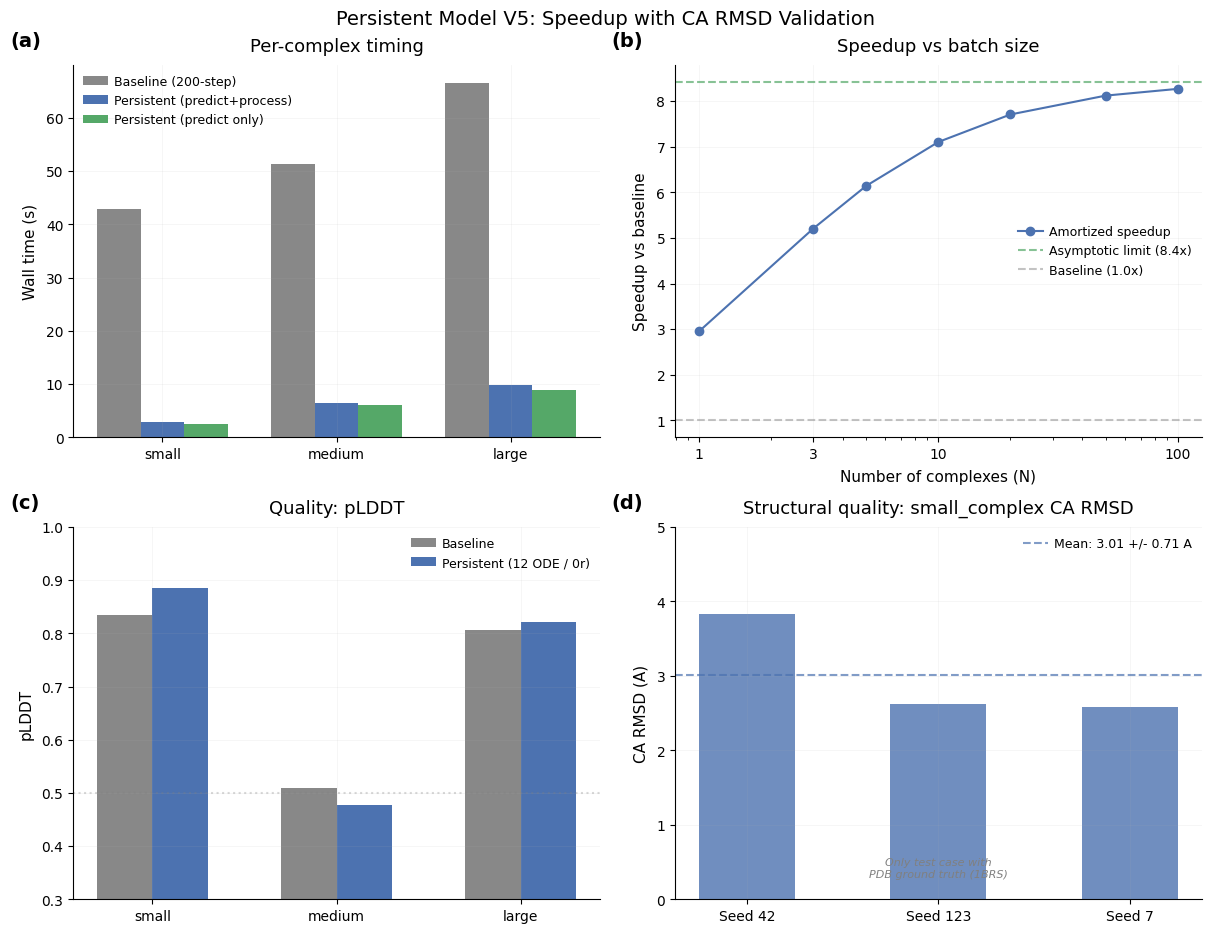

Reproduce this figure in Python. (Note: this script raises an exception after producing the figure.)
"""Generate results figure for persistent-model-v5 evaluation."""
import matplotlib
matplotlib.use("Agg")
import matplotlib.pyplot as plt
import numpy as np

plt.rcParams.update({
    "font.family": "sans-serif",
    "font.sans-serif": ["Helvetica", "Arial", "DejaVu Sans"],
    "font.size": 11,
    "axes.titlesize": 13,
    "axes.titleweight": "medium",
    "axes.labelsize": 11,
    "xtick.labelsize": 10,
    "ytick.labelsize": 10,
    "legend.fontsize": 10,
    "axes.grid": True,
    "grid.alpha": 0.15,
    "grid.linewidth": 0.5,
    "axes.spines.top": False,
    "axes.spines.right": False,
    "axes.titlepad": 10.0,
    "axes.labelpad": 6.0,
    "xtick.direction": "out",
    "ytick.direction": "out",
    "legend.frameon": False,
    "legend.borderpad": 0.3,
    "legend.handletextpad": 0.5,
    "figure.facecolor": "white",
    "axes.facecolor": "white",
    "savefig.facecolor": "white",
    "figure.constrained_layout.use": True,
})

COLORS = {
    "baseline": "#888888",
    "persistent": "#4C72B0",
    "predict_only": "#55A868",
}

# --- Data from evaluation ---
complexes = ["small", "medium", "large"]

# Baseline (eval-v5, 200-step, 3 recycling, subprocess)
baseline_times = [42.8, 51.3, 66.6]  # per-complex wall time
baseline_plddts = [0.8345, 0.5095, 0.8070]

# Persistent model (12 ODE steps, 0 recycling, pickle load)
persistent_predict = [2.56, 6.15, 8.81]  # predict-only
persistent_total = [2.85, 6.49, 9.76]  # predict + process
persistent_plddts = [0.8854, 0.4767, 0.8222]

# Amortized wall times for different N
onetime_cost = 11.8  # model load + warmup
Ns = [1, 3, 5, 10, 20, 50, 100]
mean_per_complex = 6.36
baseline_mean = 53.57
amortized_times = [onetime_cost / n + mean_per_complex for n in Ns]
amortized_speedups = [baseline_mean / t for t in amortized_times]

# CA RMSD
ca_rmsds_seeds = [3.825, 2.616, 2.584]  # small_complex across 3 seeds
ca_rmsd_mean = np.mean(ca_rmsds_seeds)
ca_rmsd_std = np.std(ca_rmsds_seeds, ddof=1)

# Per-seed speedups (N=3)
seed_speedups = [5.11, 4.89, 5.69]
seed_labels = ["42", "123", "7"]

fig, axes = plt.subplots(2, 2, figsize=(12, 9))

# --- Panel (a): Per-complex wall time comparison ---
ax = axes[0, 0]
x = np.arange(len(complexes))
w = 0.25
bars1 = ax.bar(x - w, baseline_times, w, label="Baseline (200-step)", color=COLORS["baseline"])
bars2 = ax.bar(x, persistent_total, w, label="Persistent (predict+process)", color=COLORS["persistent"])
bars3 = ax.bar(x + w, persistent_predict, w, label="Persistent (predict only)", color=COLORS["predict_only"])
ax.set_ylabel("Wall time (s)")
ax.set_xticks(x)
ax.set_xticklabels(complexes)
ax.legend(loc="upper left", fontsize=9)
ax.set_title("Per-complex timing")
ax.text(-0.12, 1.05, "(a)", transform=ax.transAxes, fontsize=14, fontweight="bold")

# --- Panel (b): Amortization curve ---
ax = axes[0, 1]
ax.plot(Ns, amortized_speedups, "o-", color=COLORS["persistent"], label="Amortized speedup", markersize=6)
ax.axhline(y=baseline_mean / mean_per_complex, color=COLORS["predict_only"],
           linestyle="--", alpha=0.7, label=f"Asymptotic limit ({baseline_mean / mean_per_complex:.1f}x)")
ax.axhline(y=1.0, color=COLORS["baseline"], linestyle="--", alpha=0.5, label="Baseline (1.0x)")
ax.set_xlabel("Number of complexes (N)")
ax.set_ylabel("Speedup vs baseline")
ax.set_xscale("log")
ax.set_xticks([1, 3, 10, 100])
ax.get_xaxis().set_major_formatter(matplotlib.ticker.ScalarFormatter())
ax.legend(fontsize=9)
ax.set_title("Speedup vs batch size")
ax.text(-0.12, 1.05, "(b)", transform=ax.transAxes, fontsize=14, fontweight="bold")

# --- Panel (c): pLDDT comparison ---
ax = axes[1, 0]
x = np.arange(len(complexes))
w = 0.3
bars1 = ax.bar(x - w/2, baseline_plddts, w, label="Baseline", color=COLORS["baseline"])
bars2 = ax.bar(x + w/2, persistent_plddts, w, label="Persistent (12 ODE / 0r)", color=COLORS["persistent"])
ax.set_ylabel("pLDDT")
ax.set_xticks(x)
ax.set_xticklabels(complexes)
ax.set_ylim(0.3, 1.0)
ax.axhline(y=0.5, color="gray", linestyle=":", alpha=0.3)
ax.legend(fontsize=9)
ax.set_title("Quality: pLDDT")
ax.text(-0.12, 1.05, "(c)", transform=ax.transAxes, fontsize=14, fontweight="bold")

# --- Panel (d): CA RMSD for small_complex across seeds ---
ax = axes[1, 1]
seed_x = np.arange(len(seed_labels))
bars = ax.bar(seed_x, ca_rmsds_seeds, 0.5, color=COLORS["persistent"], alpha=0.8)
ax.axhline(y=ca_rmsd_mean, color=COLORS["persistent"], linestyle="--", alpha=0.7,
           label=f"Mean: {ca_rmsd_mean:.2f} +/- {ca_rmsd_std:.2f} A")
ax.set_ylabel("CA RMSD (A)")
ax.set_xticks(seed_x)
ax.set_xticklabels([f"Seed {s}" for s in seed_labels])
ax.set_ylim(0, 5)
ax.set_title("Structural quality: small_complex CA RMSD")
ax.legend(fontsize=9)
ax.text(-0.12, 1.05, "(d)", transform=ax.transAxes, fontsize=14, fontweight="bold")
# Annotate: ground truth only available for this complex
ax.text(1, 0.3, "Only test case with\nPDB ground truth (1BRS)",
        fontsize=8, color="gray", ha="center", style="italic")

fig.suptitle("Persistent Model V5: Speedup with CA RMSD Validation", y=1.02,
             fontsize=14, fontweight="medium")

out_path = "orbits/persistent-model-v5/figures/results.png"
fig.savefig(out_path, dpi=200, bbox_inches="tight", facecolor="white")
plt.close(fig)
print(f"Saved: {out_path}")
